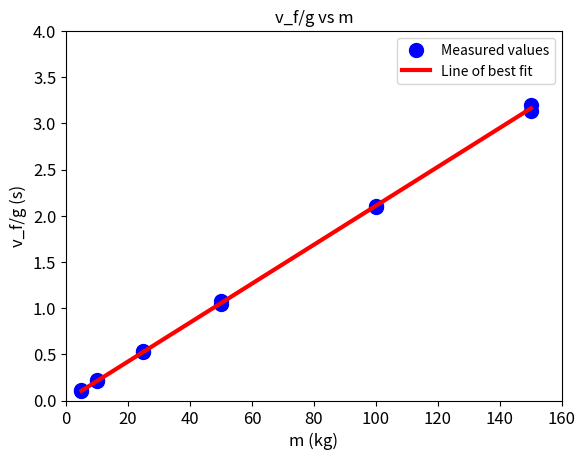

Write the Python code that produced this figure.

# Question 2c

import numpy as np
import matplotlib.pyplot as plt

#Create y and Z matrices
y = np.array([0.106, 0.109, 0.217, 0.214, 0.54, 0.52, 1.08, 1.04, 2.09, 2.11, 3.20, 3.13]).reshape(-1, 1)
Z = np.array([5, 5, 10, 10, 25, 25, 50, 50, 100, 100, 150, 150]).reshape(-1, 1)

#Compute Z transpose Z
ZTZ = np.dot(Z.T, Z)

#Solve for coefficients
a = np.dot(np.linalg.inv(ZTZ), np.dot(Z.T, y))

#Compute response of model
y_best = a * Z

#Plotting
plt.plot(Z, y, 'bo', markersize=10)
plt.plot(Z, y_best, 'r', linewidth=3)
plt.title('v_f/g vs m')
plt.ylabel('v_f/g (s)', fontsize=12)
plt.xlabel('m (kg)', fontsize=12)
plt.xlim([0, 160])
plt.ylim([0, 4])
plt.xticks(fontsize=12)
plt.yticks(fontsize=12)
plt.legend(['Measured values', 'Line of best fit'])
plt.show()

#Compute mean value of y
y_bar = np.mean(y)

#Compute coefficient of determination
S_t = np.sum((y - y_bar) ** 2)
S_r = np.sum((y - y_best) ** 2)

r2 = (S_t - S_r) / S_t

print("R-squared value:", r2)

# Question 3

#Define parameters
num_iter = 5  # Number of iterations
a = np.zeros((2, num_iter + 1))
e = np.zeros((2, num_iter + 1))
del_a = np.zeros((2, num_iter + 1))
epsilon_a = np.zeros((1, num_iter + 1))

# Actual particle radii
y = np.array([[4, np.sqrt(5)]])

# Initial values
a[:, 0] = np.array([[2.000, 4.000]])   # Assuming initial values for a are known

# Learning rate
h = 1

# Coordinates of the centre of particle 1 and 2
X_1 = [0, 0]
X_2 = [4, 4]

for k in range(5):

    # Distances from the centres of particle 1 and 2
    f1 = ((a[0, k] - X_1[0]) ** 2 + (a[1, k] - X_1[1]) ** 2) ** 0.5
    f2 = ((a[0, k] - X_2[0]) ** 2 + (a[1, k] - X_2[1]) ** 2) ** 0.5

    # Jacobian
    J = np.array([
    [(a[0, k] - X_1[0]) / f1, (a[1, k] - X_1[1]) / f1],  
    [(a[0, k] - X_2[0]) / f2, (a[1, k] - X_2[1]) / f2]   
])


    # Error

    ind1 = y[0,0] - f1
    ind2 = y[0,1] - f2

    e[0,k] = ind1
    e[1,k] = ind2

    #Gradient descent
    #del_a[:,k] = h * -2 * np.dot(J.T , e[:,k])
    
    #Quasi-Newton
    del_a[:,k] = np.dot(np.linalg.inv(np.dot(J.T, J)), np.dot(J.T, e[:,k]))

    #Update a using the computed gradient
    a[:, k + 1] = a[:, k] + del_a[:,k]

    #Compute relative error
    epsilon_a[:,k] = np.sqrt(np.dot(del_a[:,k].T,del_a[:,k])) / np.sqrt(np.dot(a[:, k + 1].T,a[:, k + 1]))



print('residual=', e)
print('coefficients=', a )
print('approx relative error', epsilon_a)


